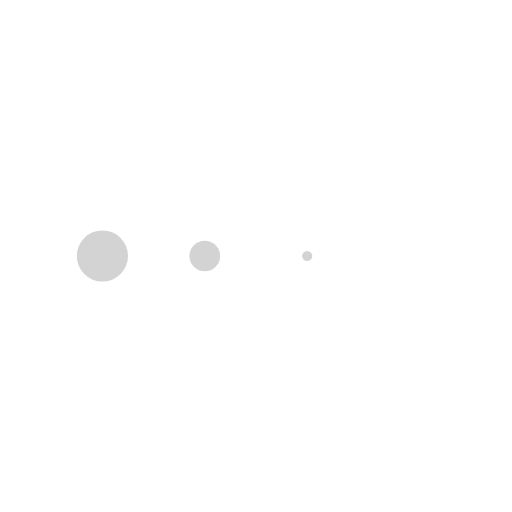
t = 0.00 s
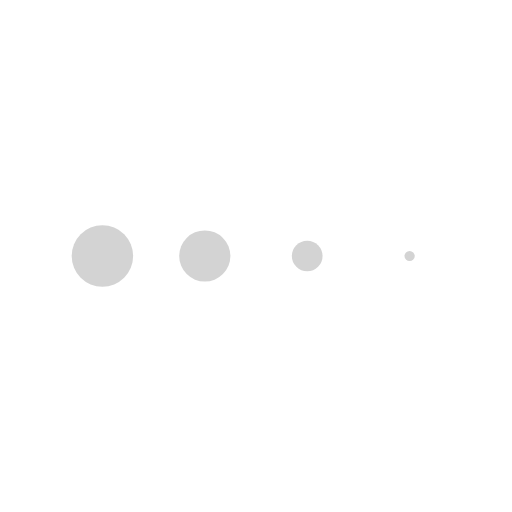
t = 0.13 s
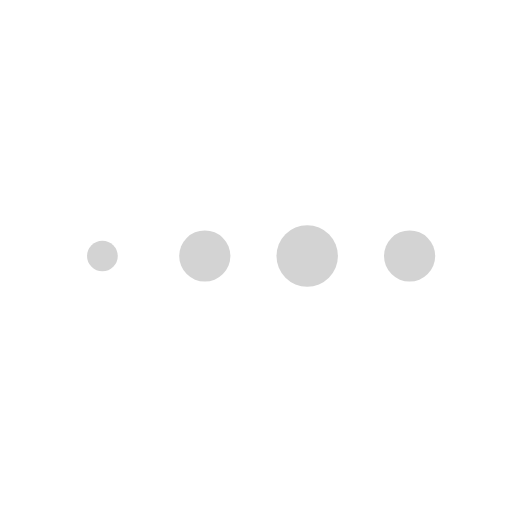
t = 0.38 s
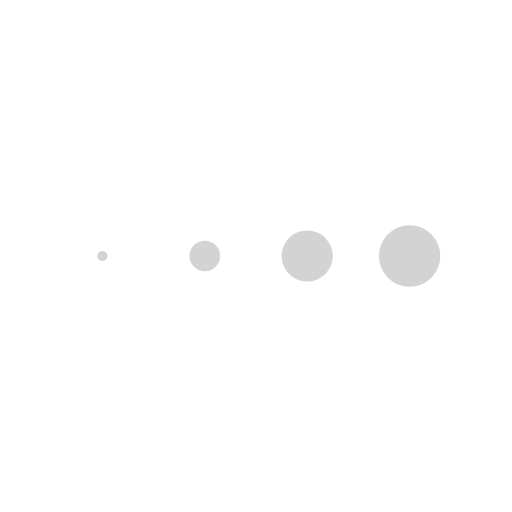
t = 0.50 s
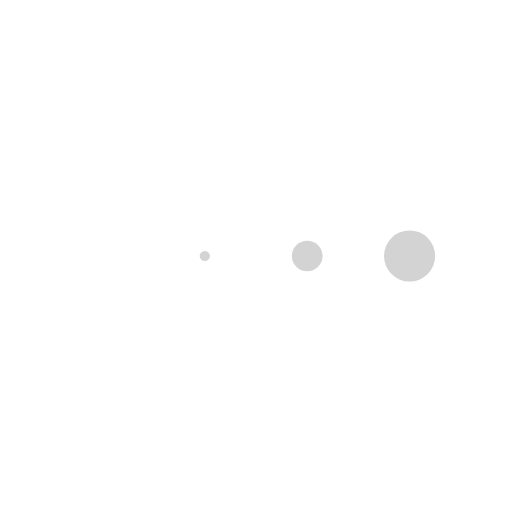
t = 0.63 s
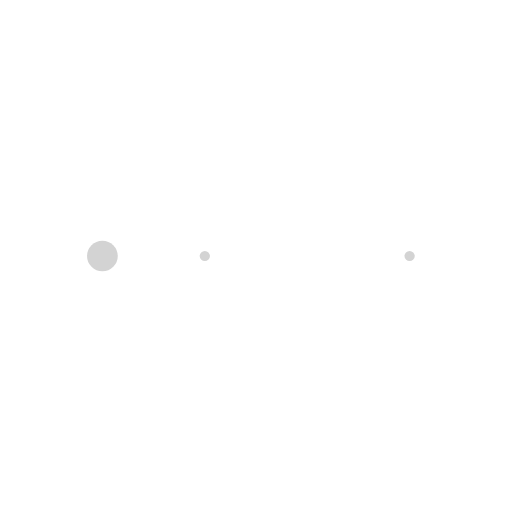
t = 0.88 s

The animated SVG that drew these frames (rendered in a browser with its animation timeline set to each time). Animation: 4 SMIL elements (animateTransform=4); one cycle of 1.00 s, repeats indefinitely.

<svg xmlns="http://www.w3.org/2000/svg" style="shape-rendering: auto;" width="80px" height="80px" viewBox="0 0 100 100" preserveAspectRatio="xMidYMid">
<g transform="translate(20 50)">
<circle cx="0" cy="0" r="6" fill="#d3d3d3">
  <animateTransform attributeName="transform" type="scale" begin="-0.375s" calcMode="spline" keySplines="0.3 0 0.7 1;0.3 0 0.7 1" values="0;1;0" keyTimes="0;0.5;1" dur="1s" repeatCount="indefinite"></animateTransform>
</circle>
</g><g transform="translate(40 50)">
<circle cx="0" cy="0" r="6" fill="#d3d3d3">
  <animateTransform attributeName="transform" type="scale" begin="-0.25s" calcMode="spline" keySplines="0.3 0 0.7 1;0.3 0 0.7 1" values="0;1;0" keyTimes="0;0.5;1" dur="1s" repeatCount="indefinite"></animateTransform>
</circle>
</g><g transform="translate(60 50)">
<circle cx="0" cy="0" r="6" fill="#d3d3d3">
  <animateTransform attributeName="transform" type="scale" begin="-0.125s" calcMode="spline" keySplines="0.3 0 0.7 1;0.3 0 0.7 1" values="0;1;0" keyTimes="0;0.5;1" dur="1s" repeatCount="indefinite"></animateTransform>
</circle>
</g><g transform="translate(80 50)">
<circle cx="0" cy="0" r="6" fill="#d3d3d3">
  <animateTransform attributeName="transform" type="scale" begin="0s" calcMode="spline" keySplines="0.3 0 0.7 1;0.3 0 0.7 1" values="0;1;0" keyTimes="0;0.5;1" dur="1s" repeatCount="indefinite"></animateTransform>
</circle>
</g>
</svg>
